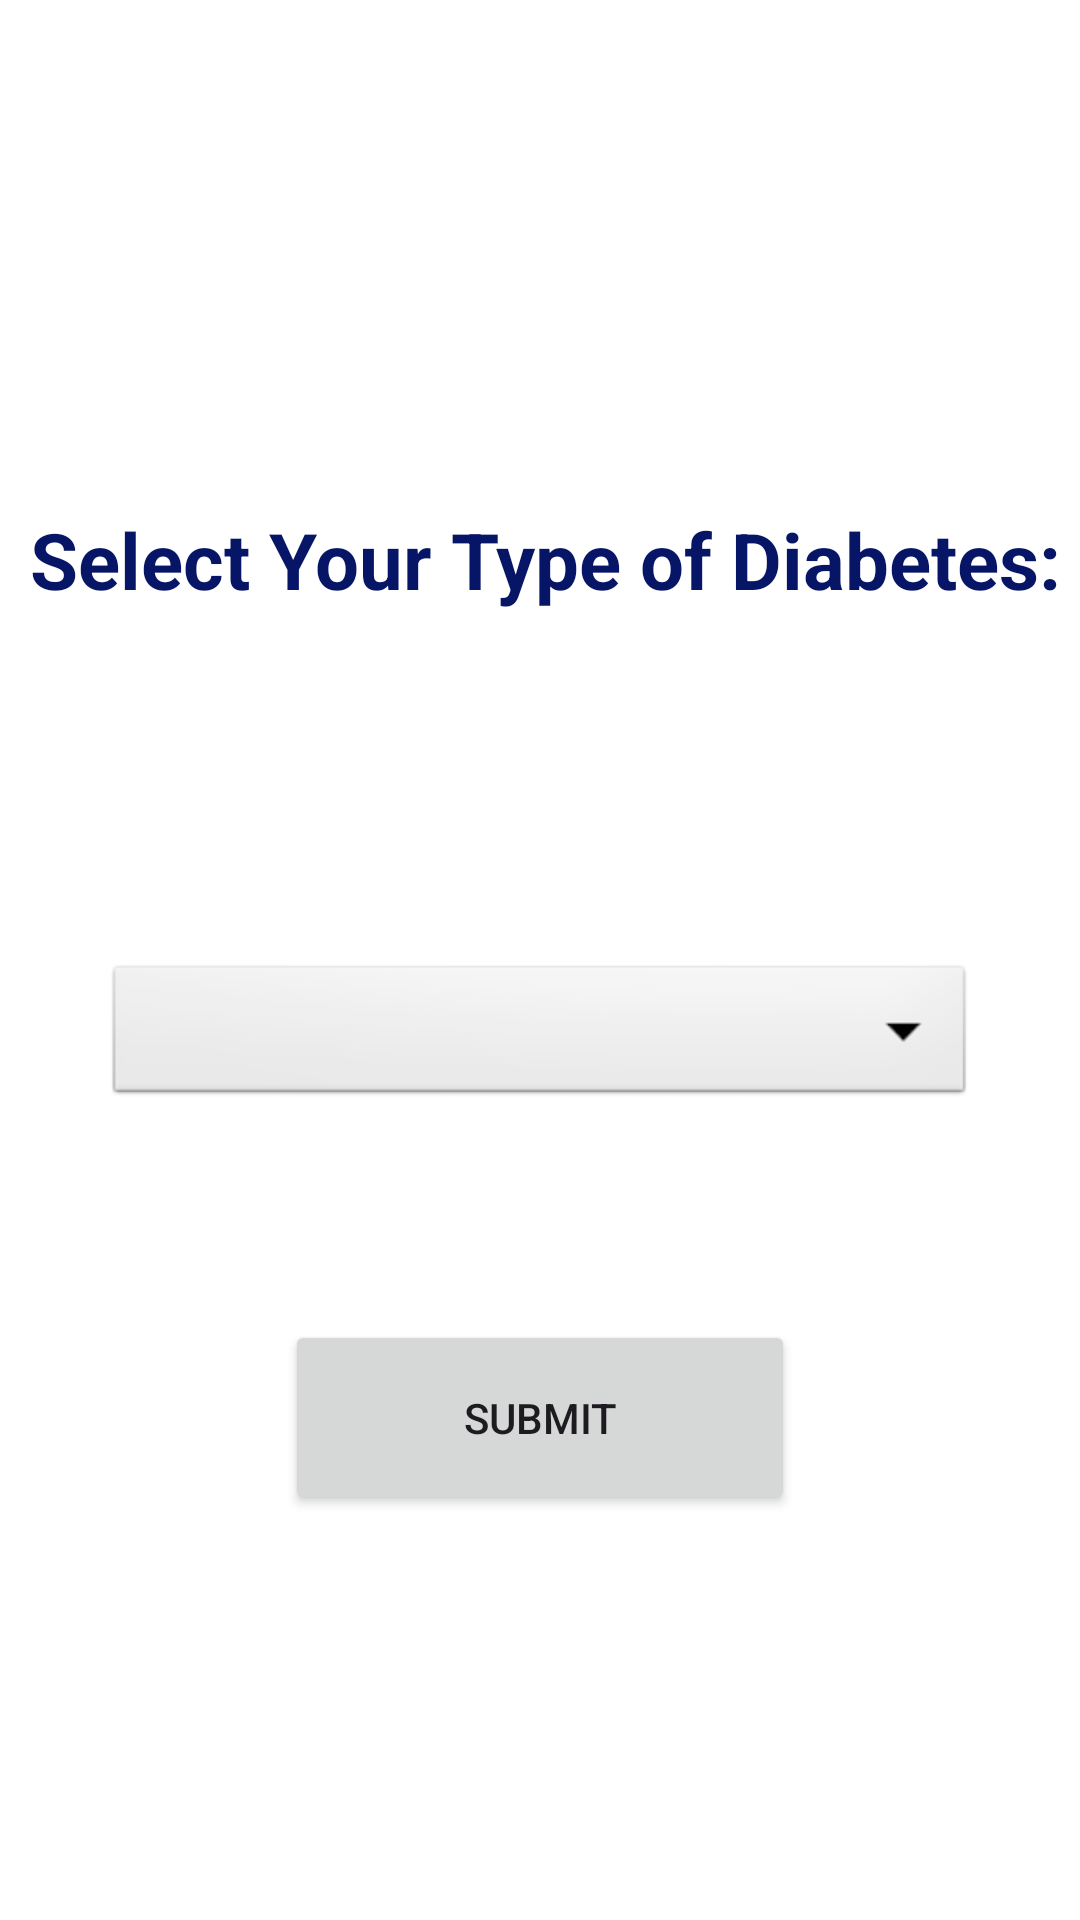

Layout XML and referenced resources for this Android screen:
<!-- AndroidManifest.xml: application theme Theme.MajorProject1 -->
<!-- res/layout/activity_dbtype.xml -->
<?xml version="1.0" encoding="utf-8"?>
<RelativeLayout xmlns:android="http://schemas.android.com/apk/res/android"
    xmlns:app="http://schemas.android.com/apk/res-auto"
    xmlns:tools="http://schemas.android.com/tools"
    android:layout_width="match_parent"
    android:layout_height="match_parent"
    android:background="@color/white"
    tools:context=".DBType">

        <ImageView
            android:id="@+id/imageView6"
            android:layout_width="match_parent"
            android:layout_height="149dp"
            android:scaleType="centerCrop"
            app:srcCompat="@drawable/top_login" />
        <TextView
            android:id="@+id/textView"
            android:layout_below="@+id/imageView6"
            android:layout_width="wrap_content"
            android:layout_height="wrap_content"
            android:layout_marginStart="10dp"
            android:layout_marginTop="20dp"
            android:layout_marginBottom="16dp"
            android:text="Select Your Type of Diabetes:"
            android:textColor="@color/colorPrimary"
            android:textSize="26sp"
            android:textStyle="bold" />

        <Spinner
            android:id="@+id/diabetesTypeSpinner"
            android:layout_width="match_parent"
            android:layout_height="50dp"
            android:layout_below="@id/textView"
            android:layout_centerHorizontal="true"
            android:layout_marginStart="70dp"
            android:layout_marginTop="100dp"
            android:background="@android:drawable/btn_dropdown"/>

        <Button
            android:id="@+id/submitBtn"
            android:layout_width="170dp"
            android:layout_height="65dp"
            android:layout_below="@id/diabetesTypeSpinner"
            android:layout_marginStart="95dp"
            android:layout_marginTop="70dp"
            android:text="Submit" />

</RelativeLayout>
<!-- resources referenced by this layout -->
<resources>
  <color name="colorPrimary">#061565</color>
  <color name="white">#FFFFFFFF</color>
  <style name="Theme.MajorProject1" parent="Base.Theme.MajorProject1" />
  <style name="Base.Theme.MajorProject1" parent="Theme.Material3.DayNight.NoActionBar">
          
          
      </style>
</resources>
